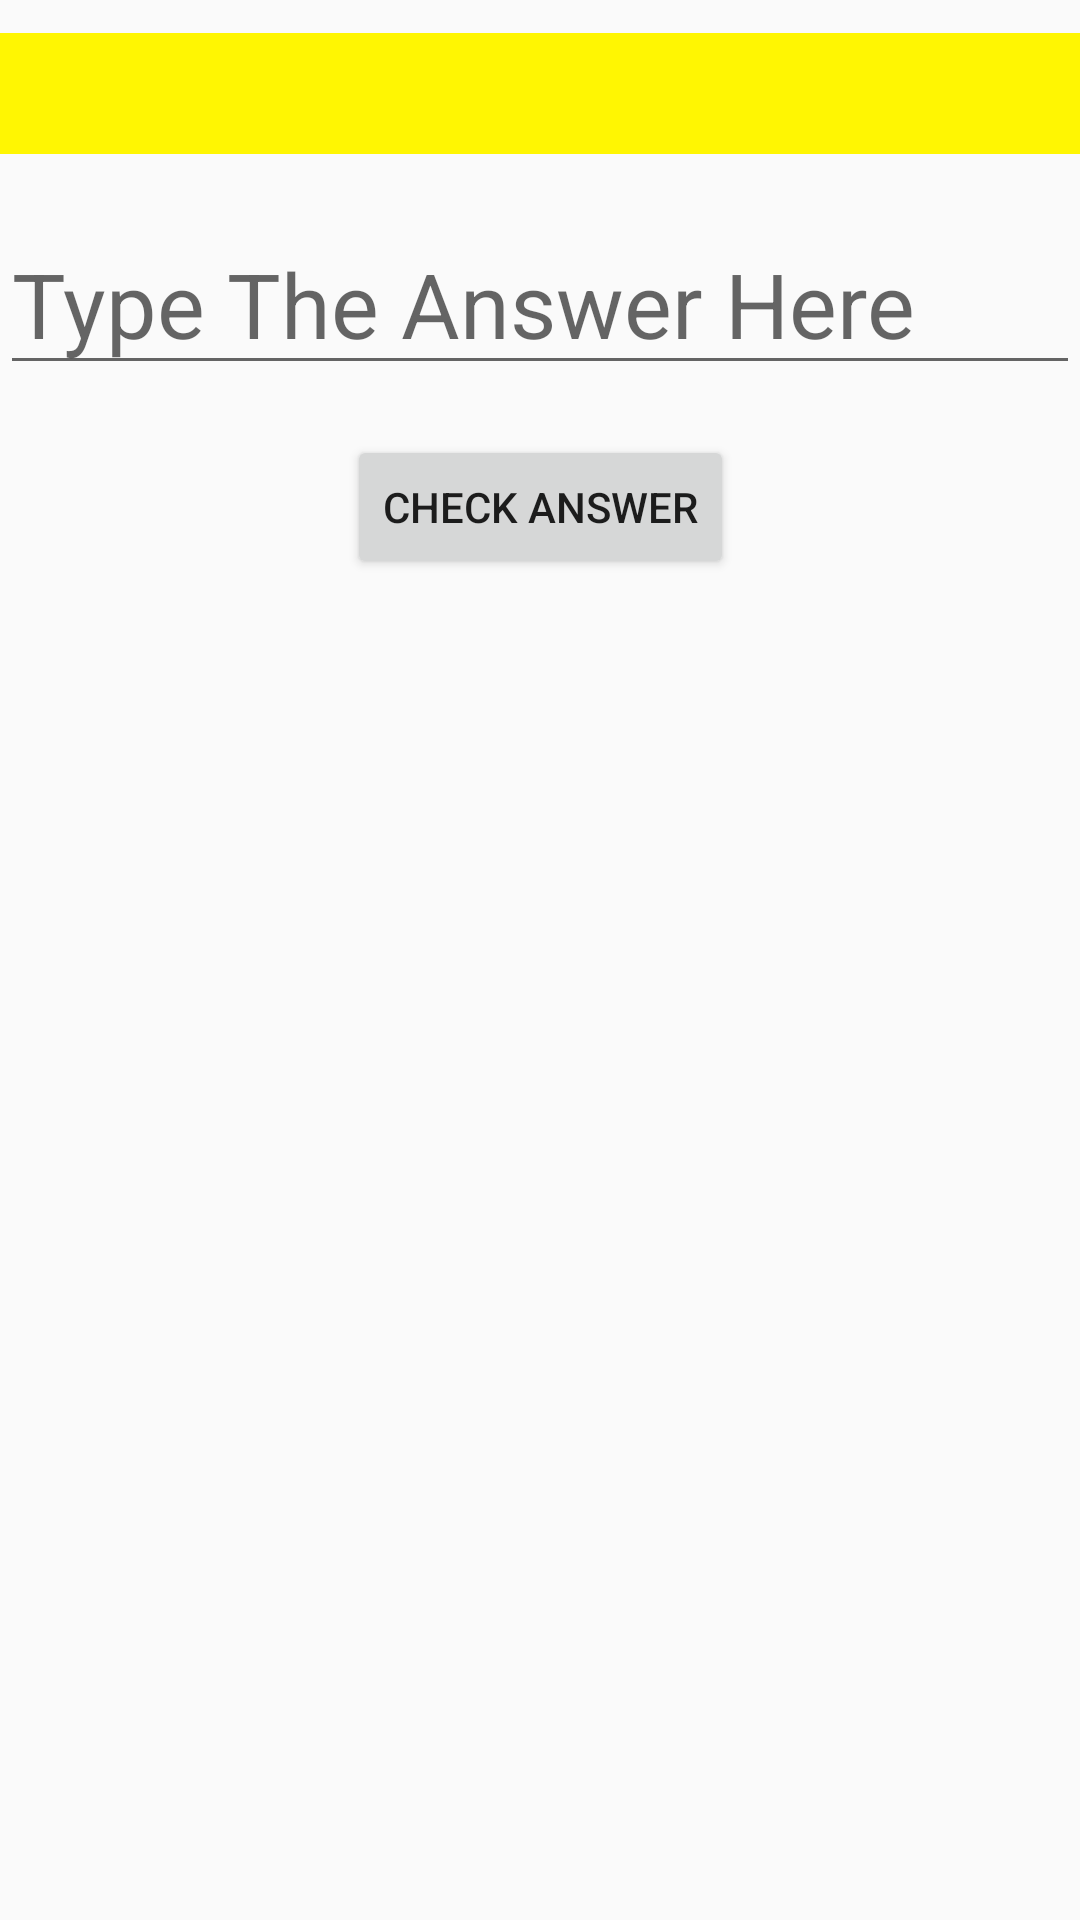

Android layout source for this screen:
<!-- AndroidManifest.xml: application theme AppTheme -->
<!-- res/layout/activity_add_sub_mul.xml -->
<?xml version="1.0" encoding="utf-8"?>
<android.support.constraint.ConstraintLayout xmlns:android="http://schemas.android.com/apk/res/android"
    xmlns:app="http://schemas.android.com/apk/res-auto"
    xmlns:tools="http://schemas.android.com/tools"
    android:layout_width="match_parent"
    android:layout_height="match_parent"
    android:id="@+id/Layout"
    android:focusableInTouchMode="true">

    <TextView
        android:id="@+id/q"
        android:layout_width="match_parent"
        android:layout_height="wrap_content"
        android:layout_marginTop="11dp"
        android:background="@color/questionbg"
        android:textAlignment="center"
        android:textColor="@color/questionfc"
        android:textSize="30sp"
        app:layout_constraintTop_toTopOf="parent"
        app:layout_constraintStart_toStartOf="parent" />

    <EditText
        android:id="@+id/a"
        android:layout_width="match_parent"
        android:layout_height="wrap_content"
        android:layout_marginTop="71dp"
        android:hint="Type The Answer Here"
        android:inputType="numberDecimal"
        android:textSize="30sp"
        app:layout_constraintTop_toTopOf="parent"
        app:layout_constraintStart_toStartOf="parent" />

    <Button
        android:id="@+id/go"
        android:layout_width="wrap_content"
        android:layout_height="wrap_content"
        android:layout_marginTop="145dp"
        android:text="Check Answer"
        app:layout_constraintTop_toTopOf="parent"
        app:layout_constraintLeft_toLeftOf="parent"
        app:layout_constraintRight_toRightOf="parent" />

    <ImageView
        android:id="@+id/img"
        android:layout_width="match_parent"
        android:layout_height="310dp"
        app:srcCompat="@mipmap/green_on"
        app:layout_constraintStart_toStartOf="parent"
        app:layout_constraintTop_toBottomOf="@+id/go" />

</android.support.constraint.ConstraintLayout>
<!-- resources referenced by this layout -->
<resources>
  <color name="questionbg">#fff602</color>
  <color name="questionfc">#f602ff</color>
  <style name="AppTheme" parent="Theme.AppCompat.Light.DarkActionBar">
          
          <item name="colorPrimary">@color/colorPrimary</item>
          <item name="colorPrimaryDark">@color/colorPrimaryDark</item>
          <item name="colorAccent">@color/colorAccent</item>
      </style>
  <color name="colorPrimary">#3F51B5</color>
  <color name="colorPrimaryDark">#303F9F</color>
  <color name="colorAccent">#FF4081</color>
</resources>
